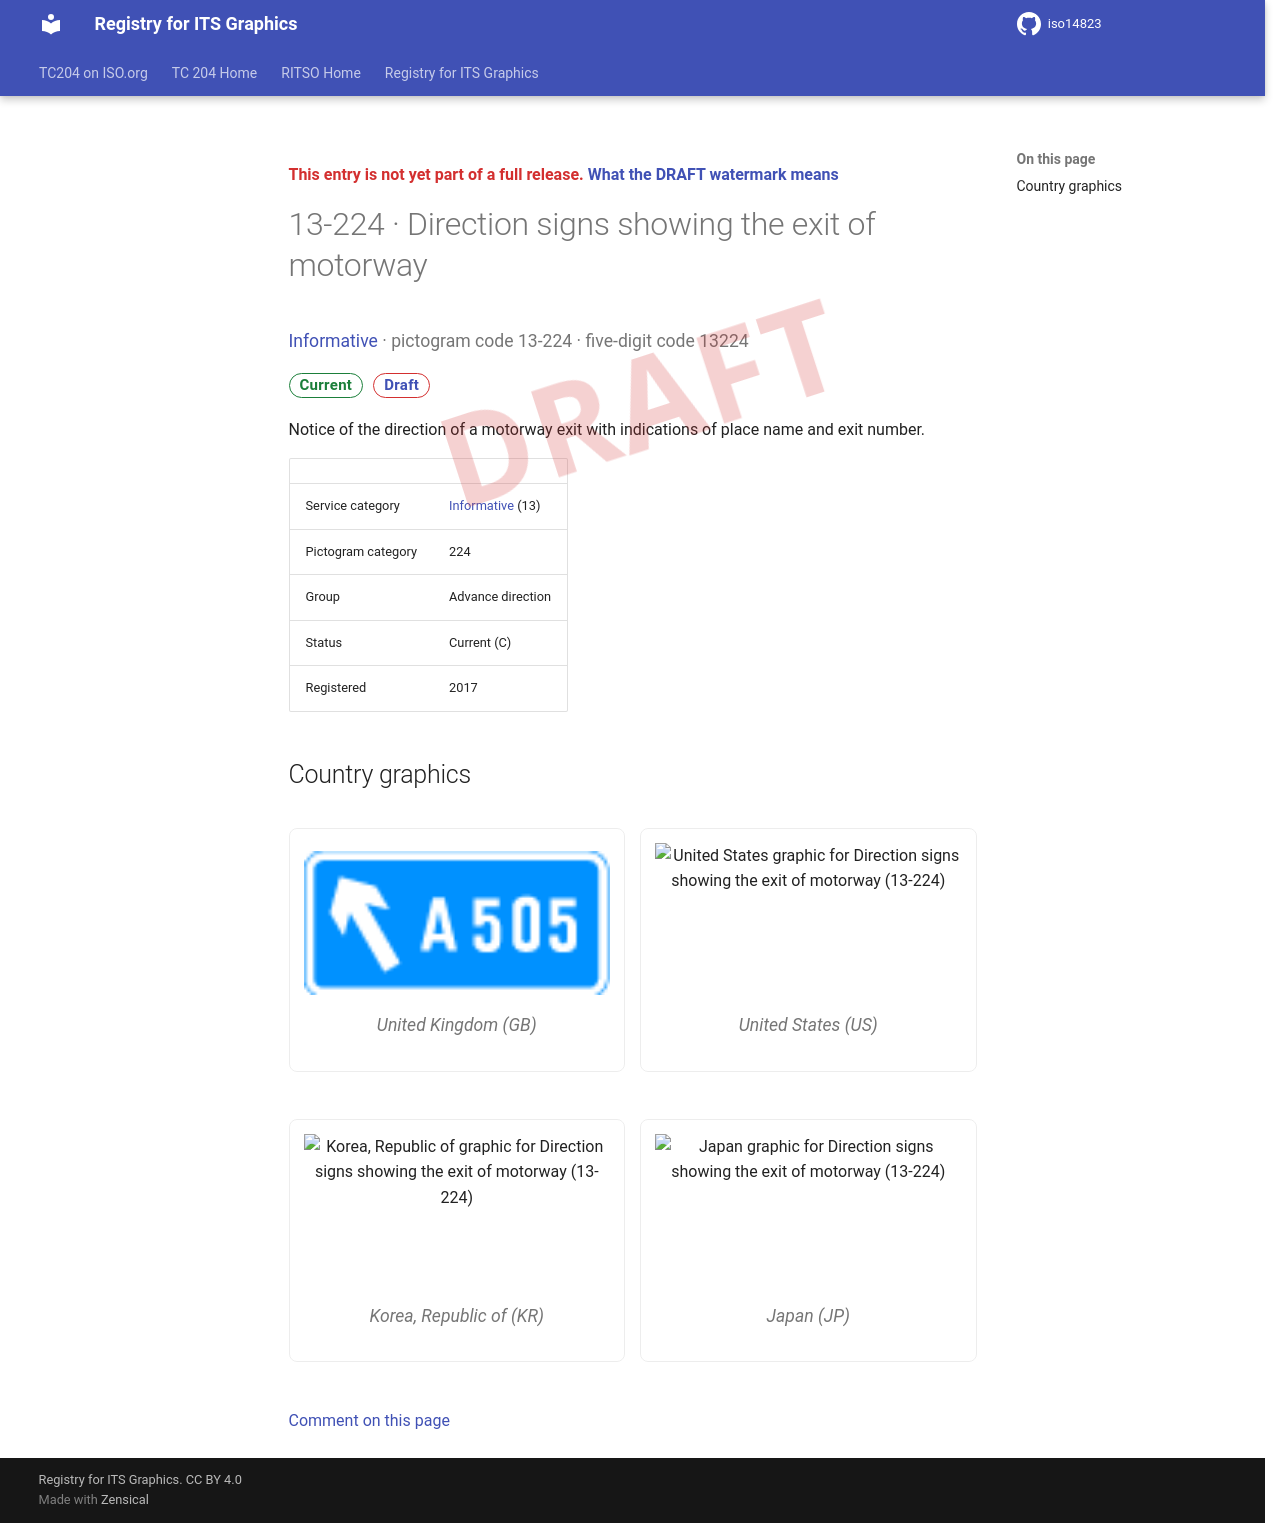

repository: k-vaughn/iso14823 · page: v0.1.0-alpha.1/signs/13-224/index.html · generator: mkdocs

<div class="draft4-watermark" aria-hidden="true"></div>

<p class="draft-note">This entry is not yet part of a full release. <a href="../#draft-watermark">What the DRAFT watermark means</a></p>

# 13-224 · Direction signs showing the exit of motorway

<p class="sign-kicker"><a href="../categories/13/">Informative</a> · pictogram code 13-224 · five-digit code 13224</p>
<p class="sign-chips"><span class="chip chip-current">Current</span> <a class="chip chip-draft" href="../#draft-watermark">Draft</a></p>
<p>Notice of the direction of a motorway exit with indications of place name and exit number.</p>
| | |
| --- | --- |
| Service category | <a href="../categories/13/">Informative</a> (13) |
| Pictogram category | 224 |
| Group | Advance direction |
| Status | Current (C) |
| Registered | 2017 |

## Country graphics

<div class="sign-grid">
<figure class="sign-card">
<img src="../graphics/gb/13-224.png" alt="United Kingdom graphic for Direction signs showing the exit of motorway (13-224)" loading="lazy">

<figcaption>United Kingdom (GB)</figcaption>
</figure>
<figure class="sign-card">
<img src="../graphics/us/13-224.png" alt="United States graphic for Direction signs showing the exit of motorway (13-224)" loading="lazy">

<figcaption>United States (US)</figcaption>
</figure>
<figure class="sign-card">
<img src="../graphics/kr/13-224.png" alt="Korea, Republic of graphic for Direction signs showing the exit of motorway (13-224)" loading="lazy">

<figcaption>Korea, Republic of (KR)</figcaption>
</figure>
<figure class="sign-card">
<img src="../graphics/jp/13-224.png" alt="Japan graphic for Direction signs showing the exit of motorway (13-224)" loading="lazy">

<figcaption>Japan (JP)</figcaption>
</figure>
</div>

[Comment on this page](https://github.com/k-vaughn/iso14823/issues/new?template=page-feedback.yml&title=%5BPage+feedback%5D+13-224+%C2%B7+Direction+signs+showing+the+exit+of+motorway&page-title=13-224+%C2%B7+Direction+signs+showing+the+exit+of+motorway&page-path=signs%2F13-224.md)
